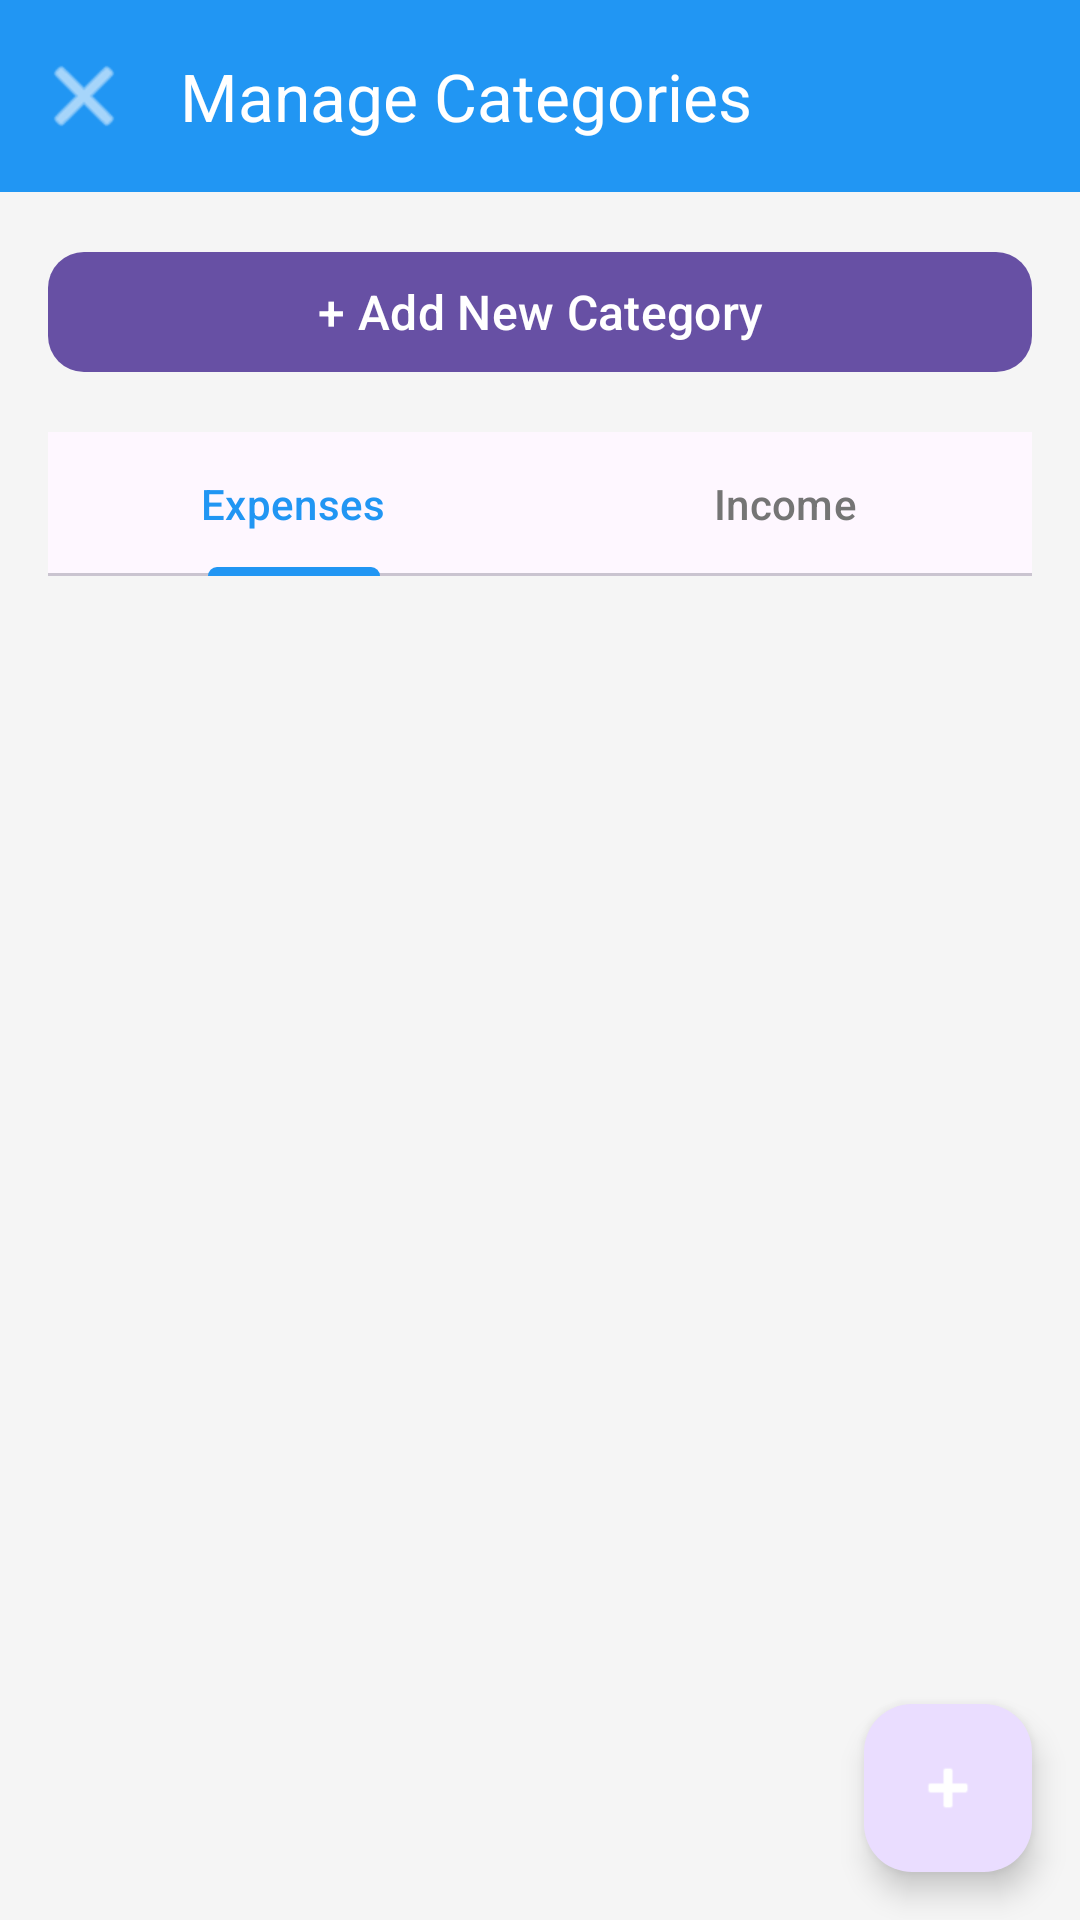

The Android layout XML behind this screen, and the referenced resources:
<!-- AndroidManifest.xml: application theme Theme.HomeBudgetManager -->
<!-- res/layout/activity_category_management.xml -->
<?xml version="1.0" encoding="utf-8"?>
<androidx.coordinatorlayout.widget.CoordinatorLayout xmlns:android="http://schemas.android.com/apk/res/android"
    xmlns:app="http://schemas.android.com/apk/res-auto"
    android:layout_width="match_parent"
    android:layout_height="match_parent"
    android:background="@color/background">

    <com.google.android.material.appbar.AppBarLayout
        android:layout_width="match_parent"
        android:layout_height="wrap_content"
        android:theme="@style/ThemeOverlay.AppCompat.Dark.ActionBar">

        <com.google.android.material.appbar.MaterialToolbar
            android:id="@+id/toolbar"
            android:layout_width="match_parent"
            android:layout_height="?attr/actionBarSize"
            android:background="@color/primary"
            app:title="Manage Categories"
            app:titleTextColor="@color/white"
            app:navigationIcon="@android:drawable/ic_menu_close_clear_cancel"
            app:navigationIconTint="@color/white" />

    </com.google.android.material.appbar.AppBarLayout>

    <LinearLayout
        android:layout_width="match_parent"
        android:layout_height="match_parent"
        android:orientation="vertical"
        app:layout_behavior="@string/appbar_scrolling_view_behavior"
        android:padding="16dp">

        
        <com.google.android.material.button.MaterialButton
            android:id="@+id/btnAddCategory"
            android:layout_width="match_parent"
            android:layout_height="wrap_content"
            android:text="+ Add New Category"
            android:textSize="16sp"
            android:layout_marginBottom="16dp"
            app:cornerRadius="12dp" />

        
        <com.google.android.material.tabs.TabLayout
            android:id="@+id/tabLayout"
            android:layout_width="match_parent"
            android:layout_height="wrap_content"
            android:layout_marginBottom="16dp"
            app:tabMode="fixed"
            app:tabGravity="fill"
            app:tabTextColor="@color/text_secondary"
            app:tabSelectedTextColor="@color/primary"
            app:tabIndicatorColor="@color/primary">

            <com.google.android.material.tabs.TabItem
                android:layout_width="wrap_content"
                android:layout_height="wrap_content"
                android:text="Expenses" />

            <com.google.android.material.tabs.TabItem
                android:layout_width="wrap_content"
                android:layout_height="wrap_content"
                android:text="Income" />

        </com.google.android.material.tabs.TabLayout>

        
        <androidx.recyclerview.widget.RecyclerView
            android:id="@+id/rvCategories"
            android:layout_width="match_parent"
            android:layout_height="0dp"
            android:layout_weight="1" />

    </LinearLayout>

    
    <com.google.android.material.floatingactionbutton.FloatingActionButton
        android:id="@+id/fabAddCategory"
        android:layout_width="wrap_content"
        android:layout_height="wrap_content"
        android:layout_gravity="bottom|end"
        android:layout_margin="16dp"
        android:contentDescription="Add Category"
        android:src="@android:drawable/ic_input_add"
        app:tint="@color/white" />

</androidx.coordinatorlayout.widget.CoordinatorLayout>
<!-- resources referenced by this layout -->
<resources>
  <color name="background">#F5F5F5</color>
  <color name="primary">#2196F3</color>
  <color name="text_secondary">#757575</color>
  <color name="white">#FFFFFFFF</color>
  <style name="Theme.HomeBudgetManager" parent="Base.Theme.HomeBudgetManager" />
  <style name="Base.Theme.HomeBudgetManager" parent="Theme.Material3.DayNight.NoActionBar">
          
          
      </style>
</resources>
